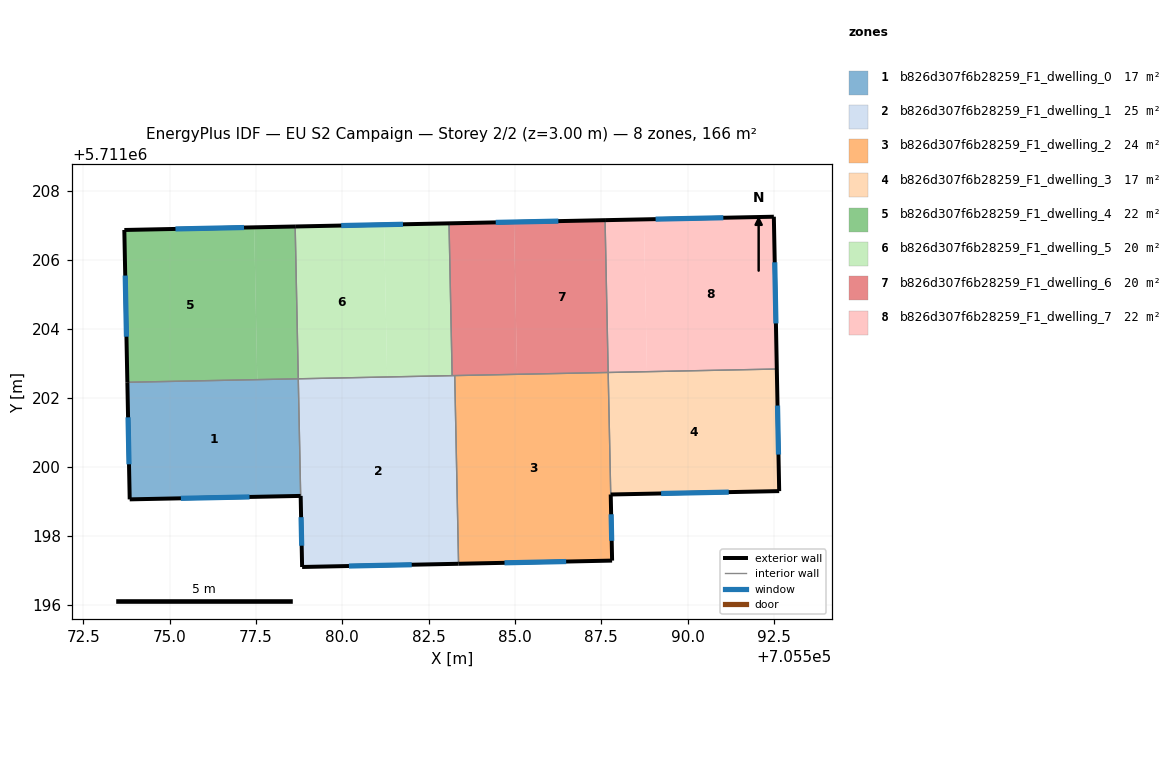
=== STOREY PLAN SPEC (per zone: floor XY polygon, exterior-wall plan segments, windows/doors) ===
zone 1: b826d307f6b28259_F1_dwelling_0  (16.8 m²)
  floor: (705578.73, 5711202.55) (705578.80, 5711199.16) (705573.85, 5711199.06) (705573.78, 5711202.45)
  exterior wall: (705573.85, 5711199.06) – (705578.80, 5711199.16)  [5.0 m]
    window: (705575.33, 5711199.09) – (705577.32, 5711199.13)  [2.4 m²]
  exterior wall: (705573.78, 5711202.45) – (705573.85, 5711199.06)  [3.4 m]
    window: (705573.80, 5711201.43) – (705573.83, 5711200.07)  [1.6 m²]
  interior walls: 2
zone 2: b826d307f6b28259_F1_dwelling_1  (24.7 m²)
  floor: (705583.26, 5711202.64) (705583.37, 5711197.19) (705578.84, 5711197.10) (705578.73, 5711202.55)
  exterior wall: (705578.84, 5711197.10) – (705583.37, 5711197.19)  [4.5 m]
    window: (705580.20, 5711197.13) – (705582.01, 5711197.17)  [2.2 m²]
  exterior wall: (705578.80, 5711199.16) – (705578.84, 5711197.10)  [2.1 m]
    window: (705578.81, 5711198.54) – (705578.83, 5711197.72)  [1.0 m²]
  interior walls: 4
zone 3: b826d307f6b28259_F1_dwelling_2  (24.2 m²)
  floor: (705587.70, 5711202.73) (705587.81, 5711197.29) (705583.37, 5711197.19) (705583.26, 5711202.64)
  exterior wall: (705583.37, 5711197.19) – (705587.81, 5711197.29)  [4.4 m]
    window: (705584.70, 5711197.22) – (705586.48, 5711197.26)  [2.1 m²]
  exterior wall: (705587.81, 5711197.29) – (705587.77, 5711199.20)  [1.9 m]
    window: (705587.80, 5711197.86) – (705587.79, 5711198.63)  [0.9 m²]
  interior walls: 3
zone 4: b826d307f6b28259_F1_dwelling_3  (17.3 m²)
  floor: (705592.58, 5711202.83) (705592.65, 5711199.30) (705587.77, 5711199.20) (705587.70, 5711202.73)
  exterior wall: (705592.65, 5711199.30) – (705592.58, 5711202.83)  [3.5 m]
    window: (705592.63, 5711200.36) – (705592.60, 5711201.77)  [1.7 m²]
  exterior wall: (705587.77, 5711199.20) – (705592.65, 5711199.30)  [4.9 m]
    window: (705589.23, 5711199.23) – (705591.19, 5711199.27)  [2.4 m²]
  interior walls: 2
zone 5: b826d307f6b28259_F1_dwelling_4  (21.8 m²)
  floor: (705577.45, 5711206.93) (705577.54, 5711202.53) (705573.78, 5711202.45) (705573.69, 5711206.86)
  floor: (705578.64, 5711206.96) (705578.73, 5711202.55) (705577.54, 5711202.53) (705577.45, 5711206.93)
  exterior wall: (705573.69, 5711206.86) – (705573.78, 5711202.45)  [4.4 m]
    window: (705573.72, 5711205.54) – (705573.75, 5711203.77)  [2.1 m²]
  exterior wall: (705578.64, 5711206.96) – (705573.69, 5711206.86)  [4.9 m]
    window: (705577.16, 5711206.93) – (705575.17, 5711206.89)  [2.4 m²]
  interior walls: 2
zone 6: b826d307f6b28259_F1_dwelling_5  (19.7 m²)
  floor: (705581.21, 5711207.01) (705581.30, 5711202.60) (705578.73, 5711202.55) (705578.64, 5711206.96)
  floor: (705583.09, 5711207.05) (705583.18, 5711202.64) (705581.30, 5711202.60) (705581.21, 5711207.01)
  exterior wall: (705583.09, 5711207.05) – (705578.64, 5711206.96)  [4.5 m]
    window: (705581.76, 5711207.02) – (705579.97, 5711206.99)  [2.2 m²]
  interior walls: 3
zone 7: b826d307f6b28259_F1_dwelling_6  (19.9 m²)
  floor: (705584.97, 5711207.09) (705585.06, 5711202.68) (705583.18, 5711202.64) (705583.09, 5711207.05)
  floor: (705587.61, 5711207.14) (705587.70, 5711202.73) (705585.06, 5711202.68) (705584.97, 5711207.09)
  exterior wall: (705587.61, 5711207.14) – (705583.09, 5711207.05)  [4.5 m]
    window: (705586.26, 5711207.11) – (705584.45, 5711207.08)  [2.2 m²]
  interior walls: 4
zone 8: b826d307f6b28259_F1_dwelling_7  (21.6 m²)
  floor: (705588.74, 5711207.16) (705588.82, 5711202.76) (705587.70, 5711202.73) (705587.61, 5711207.14)
  floor: (705592.50, 5711207.24) (705592.58, 5711202.83) (705588.82, 5711202.76) (705588.74, 5711207.16)
  exterior wall: (705592.58, 5711202.83) – (705592.50, 5711207.24)  [4.4 m]
    window: (705592.56, 5711204.15) – (705592.52, 5711205.92)  [2.1 m²]
  exterior wall: (705592.50, 5711207.24) – (705587.61, 5711207.14)  [4.9 m]
    window: (705591.04, 5711207.21) – (705589.07, 5711207.17)  [2.4 m²]
  interior walls: 2

=== DERIVED (storey summary) ===
Building: EU S2 Campaign
Storey: 2 of 2  (floor level z = 3.00 m)
Storey gross floor area: 165.9 m²
Zones on this storey: 8
  - b826d307f6b28259_F1_dwelling_0: floor 16.8 m²; exterior wall 8.3 m (25.0 m²); 2 window(s) 4.0 m²; WWR 16.1%
  - b826d307f6b28259_F1_dwelling_1: floor 24.7 m²; exterior wall 6.6 m (19.8 m²); 2 window(s) 3.2 m²; WWR 16.1%
  - b826d307f6b28259_F1_dwelling_2: floor 24.2 m²; exterior wall 6.4 m (19.1 m²); 2 window(s) 3.1 m²; WWR 16.1%
  - b826d307f6b28259_F1_dwelling_3: floor 17.3 m²; exterior wall 8.4 m (25.2 m²); 2 window(s) 4.1 m²; WWR 16.1%
  - b826d307f6b28259_F1_dwelling_4: floor 21.8 m²; exterior wall 9.4 m (28.1 m²); 2 window(s) 4.5 m²; WWR 16.1%
  - b826d307f6b28259_F1_dwelling_5: floor 19.7 m²; exterior wall 4.5 m (13.4 m²); 1 window(s) 2.2 m²; WWR 16.1%
  - b826d307f6b28259_F1_dwelling_6: floor 19.9 m²; exterior wall 4.5 m (13.6 m²); 1 window(s) 2.2 m²; WWR 16.1%
  - b826d307f6b28259_F1_dwelling_7: floor 21.6 m²; exterior wall 9.3 m (27.9 m²); 2 window(s) 4.5 m²; WWR 16.1%
Zone adjacency (shared interzone walls):
  - b826d307f6b28259_F1_dwelling_0 ↔ b826d307f6b28259_F1_dwelling_1
  - b826d307f6b28259_F1_dwelling_0 ↔ b826d307f6b28259_F1_dwelling_4
  - b826d307f6b28259_F1_dwelling_1 ↔ b826d307f6b28259_F1_dwelling_2
  - b826d307f6b28259_F1_dwelling_1 ↔ b826d307f6b28259_F1_dwelling_5
  - b826d307f6b28259_F1_dwelling_1 ↔ b826d307f6b28259_F1_dwelling_6
  - b826d307f6b28259_F1_dwelling_2 ↔ b826d307f6b28259_F1_dwelling_3
  - b826d307f6b28259_F1_dwelling_2 ↔ b826d307f6b28259_F1_dwelling_6
  - b826d307f6b28259_F1_dwelling_3 ↔ b826d307f6b28259_F1_dwelling_7
  - b826d307f6b28259_F1_dwelling_4 ↔ b826d307f6b28259_F1_dwelling_5
  - b826d307f6b28259_F1_dwelling_5 ↔ b826d307f6b28259_F1_dwelling_6
  - b826d307f6b28259_F1_dwelling_6 ↔ b826d307f6b28259_F1_dwelling_7